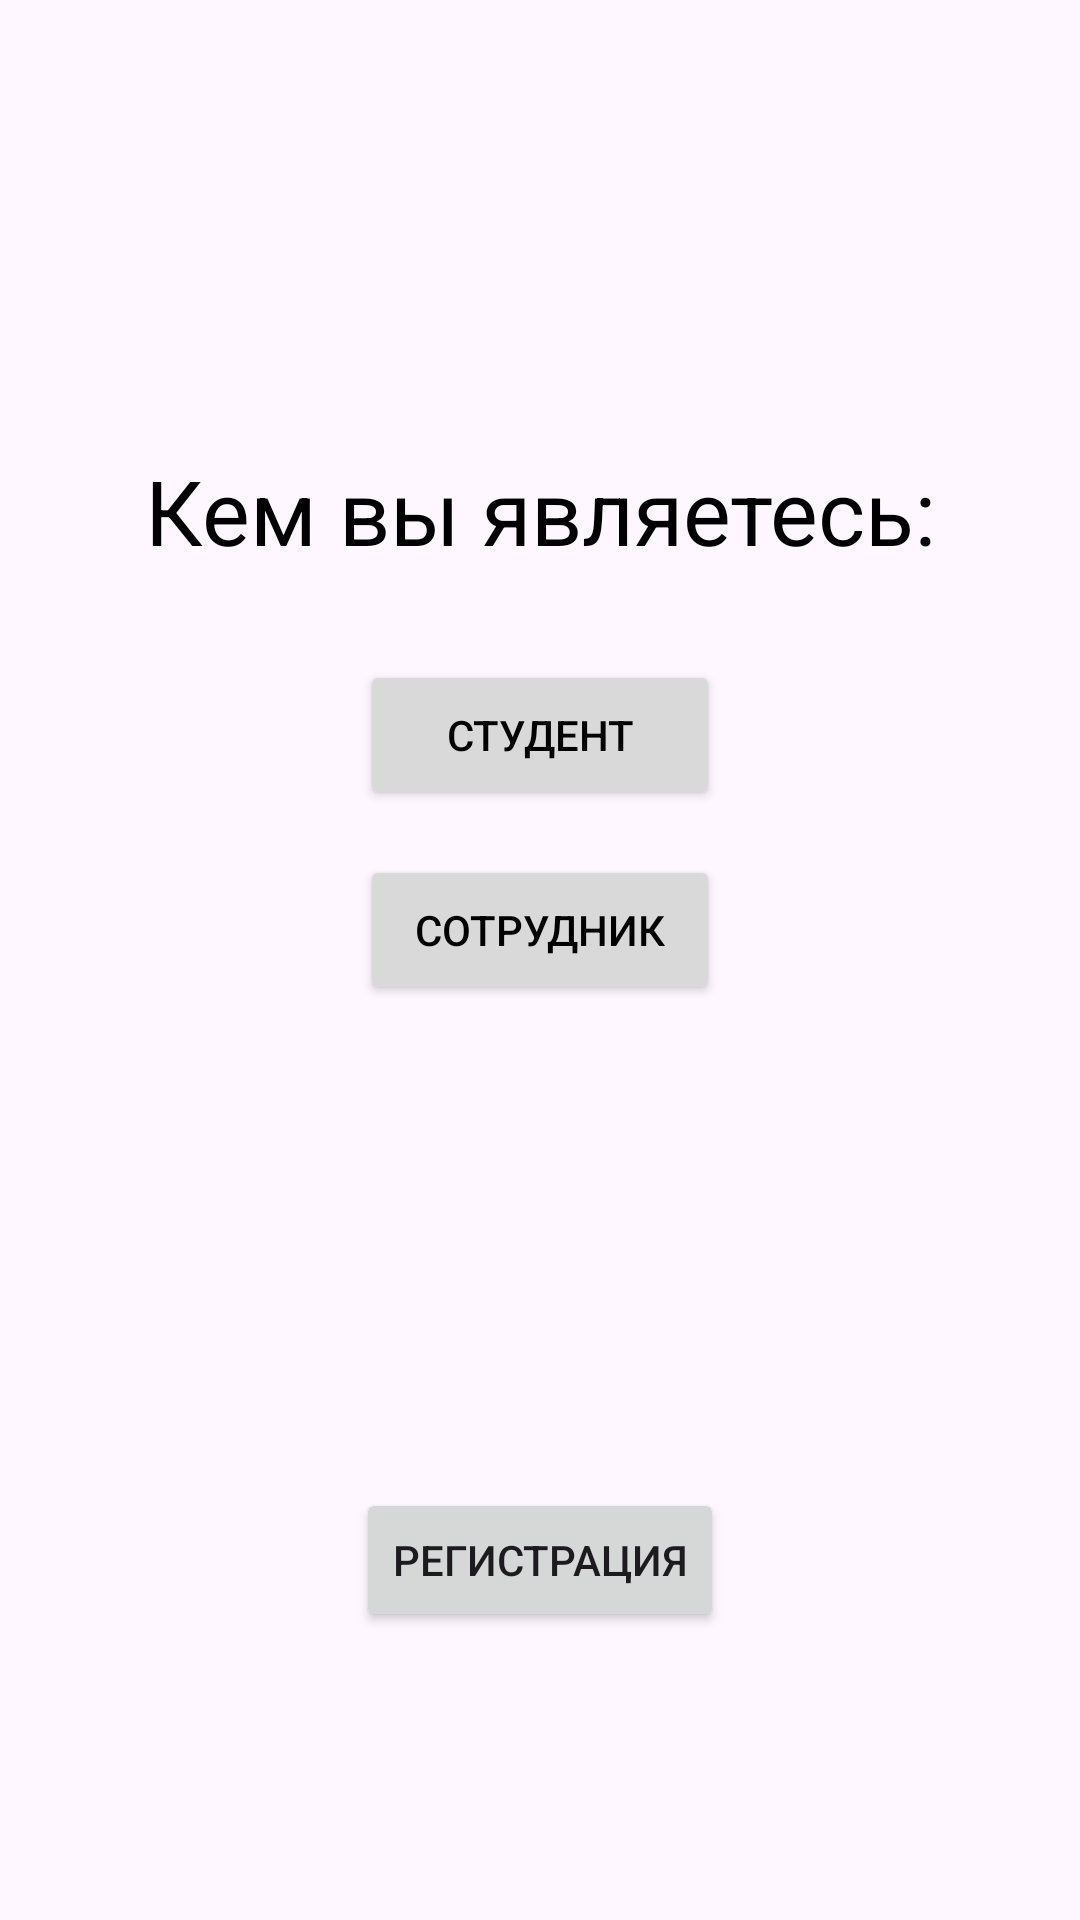

Here is an Android app screen rendered from its layout file. Give the layout XML and the strings, colors and styles it references.
<!-- AndroidManifest.xml: application theme Theme.ESD -->
<!-- res/layout/activity_main.xml -->
<?xml version="1.0" encoding="utf-8"?>
<androidx.constraintlayout.widget.ConstraintLayout xmlns:android="http://schemas.android.com/apk/res/android"
    xmlns:app="http://schemas.android.com/apk/res-auto"
    xmlns:tools="http://schemas.android.com/tools"
    android:layout_width="match_parent"
    android:layout_height="match_parent"
    tools:context=".MainActivity">

    <TextView
        android:layout_width="wrap_content"
        android:layout_height="wrap_content"
        android:text="@string/start_choose"
        android:textColor="@color/black"
        android:textSize="30sp"
        android:layout_marginBottom="300sp"
        app:layout_constraintBottom_toBottomOf="parent"
        app:layout_constraintEnd_toEndOf="parent"
        app:layout_constraintStart_toStartOf="parent"
        app:layout_constraintTop_toTopOf="parent"
        />

    <Button
        android:id="@+id/start_button_std"
        android:layout_width="120sp"
        android:layout_height="50sp"
        android:text="@string/Student"
        android:textColor="@color/black"
        android:layout_marginBottom="150sp"
        android:backgroundTint="@color/button"
        app:layout_constraintBottom_toBottomOf="parent"
        app:layout_constraintEnd_toEndOf="parent"
        app:layout_constraintStart_toStartOf="parent"
        app:layout_constraintTop_toTopOf="parent"
         />

    <Button
        android:id="@+id/start_button_emp"
        android:layout_width="120sp"
        android:layout_height="50sp"
        android:text="@string/Employer"
        android:textColor="@color/black"
        android:layout_marginBottom="20sp"
        android:backgroundTint="@color/button"
        app:layout_constraintBottom_toBottomOf="parent"
        app:layout_constraintEnd_toEndOf="parent"
        app:layout_constraintStart_toStartOf="parent"
        app:layout_constraintTop_toTopOf="parent"
        />

    <Button
        android:id="@+id/start_button_reg"
        android:layout_width="wrap_content"
        android:layout_height="wrap_content"
        android:text="@string/Register"
        android:layout_marginTop="400sp"
        app:layout_constraintBottom_toBottomOf="parent"
        app:layout_constraintEnd_toEndOf="parent"
        app:layout_constraintStart_toStartOf="parent"
        app:layout_constraintTop_toTopOf="parent"
        />


</androidx.constraintlayout.widget.ConstraintLayout>
<!-- resources referenced by this layout -->
<resources>
  <color name="black">#FF000000</color>
  <color name="button">#FFD9D9D9</color>
  <string name="Employer">Сотрудник</string>
  <string name="Register">Регистрация</string>
  <string name="Student">Студент</string>
  <string name="start_choose">Кем вы являетесь: </string>
  <style name="Theme.ESD" parent="Base.Theme.ESD" />
  <style name="Base.Theme.ESD" parent="Theme.Material3.DayNight.NoActionBar">
          
          
      </style>
</resources>
